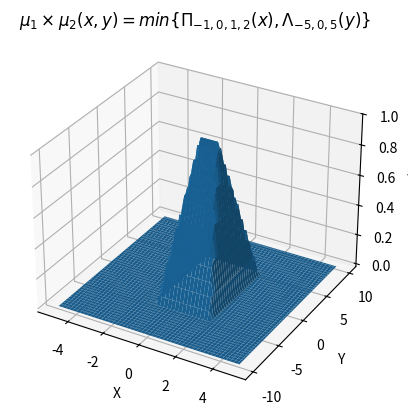

This chart was generated by the following Python code:
import numpy as np
import matplotlib.pyplot as plt

def trapezoid(x, a, b, c, d):
	return np.piecewise(x, [x < a, ((x >= a) & (x < b)), ((x >= b) & (x < c)), ((x >= c) & (x <= d)), x > d],
	                       [0, lambda x: (x - a) / (b - a), 1, lambda x: (d - x) / (d - c), 0])

def triangular(x, a, b, c):
	return np.piecewise(x, [x < a, ((x >= a) & (x < b)), ((x >= b) & (x <= c)), x > c],
	                       [0, lambda x: (x - a) / (b - a), lambda x: (c - x) / (c - b), 0])

X = np.linspace(-5, 5, 100)
Y = np.linspace(-10, 10, 100)
X, Y = np.meshgrid(X, Y)
Z = np.minimum(trapezoid(X, -1, 0, 1, 2), triangular(Y, -5, 0, 5))

fig = plt.figure()
ax = fig.add_subplot(projection = '3d')
ax.plot_surface(X, Y, Z, antialiased = True, shade = True)
ax.set_title("$\\mu_{1} \\times \\mu_{2}(x, y) = min\\{\\Pi_{-1, 0, 1, 2}(x), \\Lambda_{-5, 0, 5}(y)\\}$")
ax.set_xlabel("X")
ax.set_ylabel("Y")
ax.set_zlabel("$\\mu_{1} \\times \\mu_{2}(x, y)$")

if __name__ == "__main__":
	plt.savefig("cartesian.svg", bbox_inches = "tight", pad_inches = 0.35)
